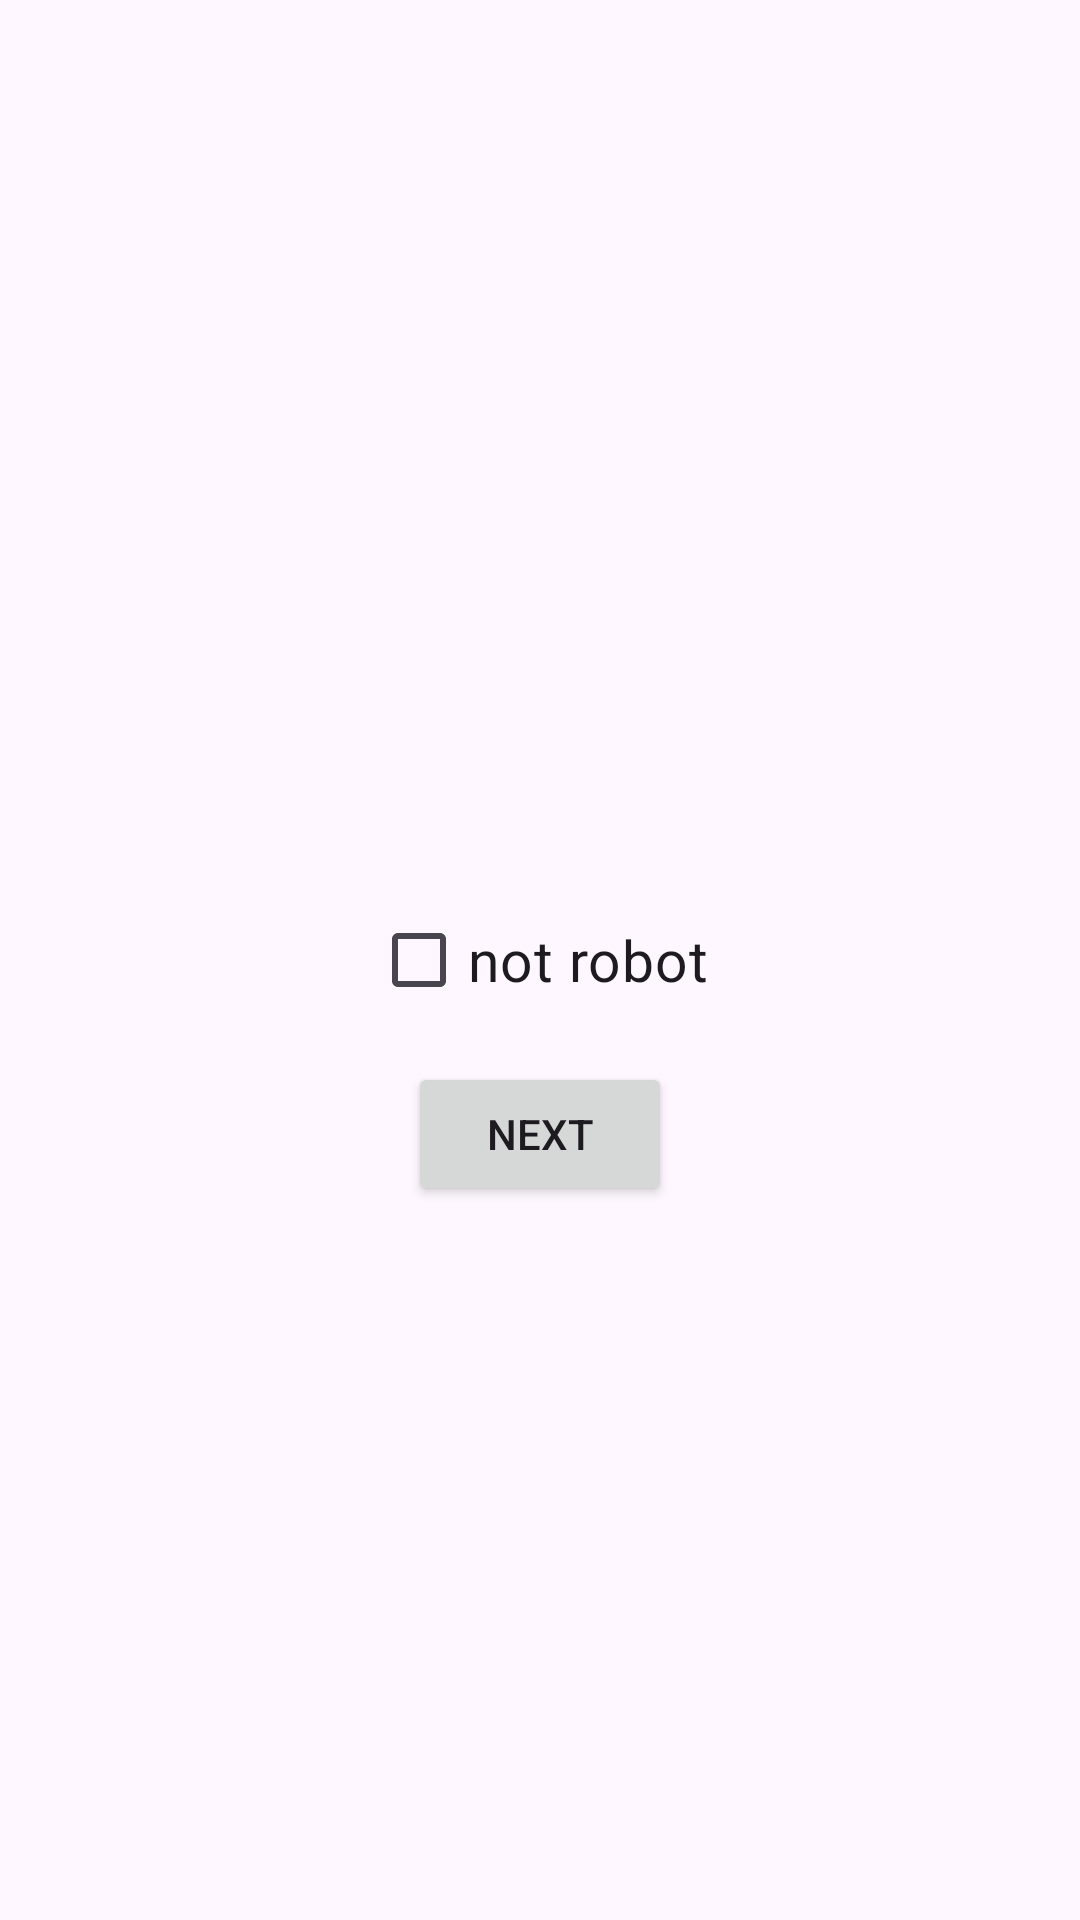

Produce the Android XML layout that renders to this screen, including the resource entries it uses.
<!-- AndroidManifest.xml: application theme Theme.RemoteApp2 -->
<!-- res/layout/activity_main2.xml -->
<?xml version="1.0" encoding="utf-8"?>
<androidx.constraintlayout.widget.ConstraintLayout xmlns:android="http://schemas.android.com/apk/res/android"
    xmlns:app="http://schemas.android.com/apk/res-auto"
    xmlns:tools="http://schemas.android.com/tools"
    android:id="@+id/main"
    android:layout_width="match_parent"
    android:layout_height="match_parent"
    tools:context=".MainActivity2">

    <CheckBox
        android:id="@+id/notRobotCheckBox"
        android:layout_width="wrap_content"
        android:layout_height="wrap_content"
        android:text="not robot"
        android:textSize="19sp"
        app:layout_constraintStart_toStartOf="parent"
        app:layout_constraintEnd_toEndOf="parent"
        app:layout_constraintTop_toTopOf="parent"
        app:layout_constraintBottom_toBottomOf="parent"/>

    <Button
        android:id="@+id/nextBtn"
        android:layout_width="wrap_content"
        android:layout_height="wrap_content"
        android:layout_marginTop="10dp"
        android:text="next"
        app:layout_constraintEnd_toEndOf="@id/notRobotCheckBox"
        app:layout_constraintStart_toStartOf="@id/notRobotCheckBox"
        app:layout_constraintTop_toBottomOf="@id/notRobotCheckBox"/>

</androidx.constraintlayout.widget.ConstraintLayout>
<!-- resources referenced by this layout -->
<resources>
  <style name="Theme.RemoteApp2" parent="Base.Theme.RemoteApp2" />
  <style name="Base.Theme.RemoteApp2" parent="Theme.Material3.DayNight.NoActionBar">
          
          
      </style>
</resources>
